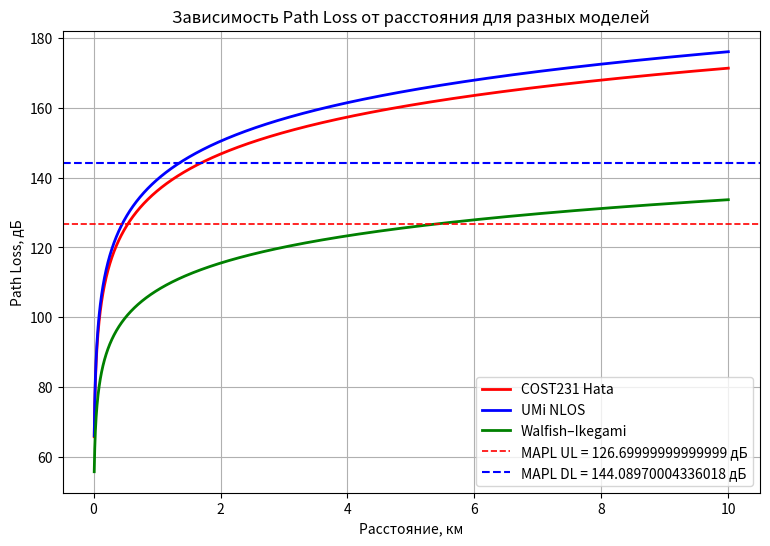
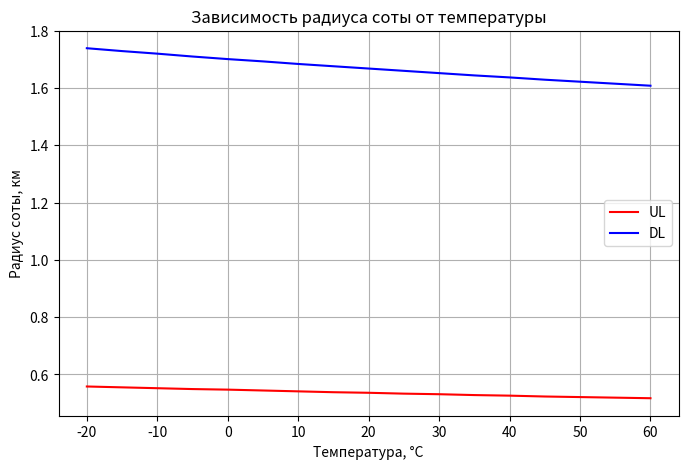
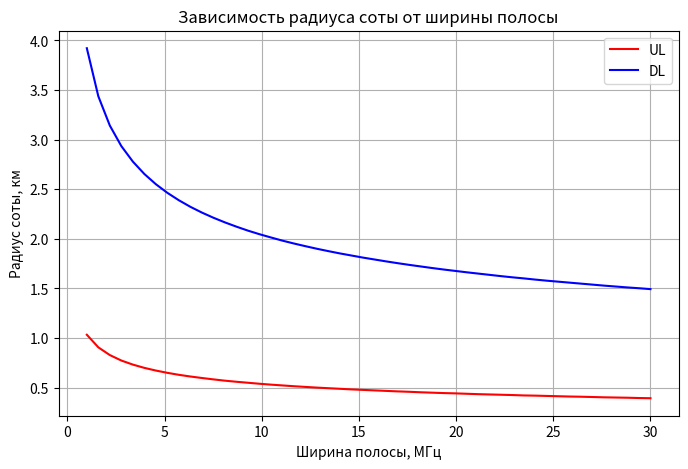

Recreate these plots in Python, in order.
import numpy as np
import matplotlib.pyplot as plt
import math

f = 1800e6  #Гц
Tx_BS = 46
sector_BS = 3
Tx_UE = 24
AntGain_BS = 21
FeederLoss = 2.9
Penetration = 15
IM = 1
BW_UL = 10e6
BW_DL = 20e6
Noise_BS = 2.4
Noise_UE = 6
SINR_DL = 2
SINR_UL = 4
MIMO = 3  # дБ

#1 задание
ThermalNoise_UL = -174 + 10 * np.log10(BW_UL)
RxSens_BS = Noise_BS + ThermalNoise_UL + SINR_UL
MAPL_UL = Tx_UE - FeederLoss + AntGain_BS + MIMO - IM - Penetration - RxSens_BS
print("MAPL_UL = ", MAPL_UL, "дБ")

ThermalNoise_DL = -174 + 10 * np.log10(BW_DL)
RxSens_UE = Noise_UE + ThermalNoise_DL + SINR_DL
MAPL_DL = Tx_BS - FeederLoss + AntGain_BS + MIMO - IM - Penetration - RxSens_UE
print("MAPL_DL = ", MAPL_DL, "дБ")

#2 задание
d = np.linspace(0.01, 10, 5000)  # км

# COST231 Hata
a = 46.3
b = 33.9
hBS = 30
hMS = 1.5
a_hUE = (1.1 * np.log10(f / 1e6) - 0.7) * hMS - (1.56 * np.log10(f / 1e6) - 0.8)
Lclutter = 0
s = 44.9 - 6.55 * np.log10(hBS)
PL_COST231 = a + b * np.log10(f / 1e6) - 13.82 * np.log10(hBS) - a_hUE + s * np.log10(d) + Lclutter

# UMiNLOS
PL_UMiNLOS = 26 * np.log10(f / 1e9) + 22.7 + 36.7 * np.log10(d * 1000)

# Walfish–Ikegami
PL_WI = 42.6 + 26 * np.log10(d) + 20 * np.log10(f / 1e6)

plt.figure(figsize=(9, 6))
plt.plot(d, PL_COST231, 'r', label='COST231 Hata', linewidth=2)
plt.plot(d, PL_UMiNLOS, 'b', label='UMi NLOS', linewidth=2)
plt.plot(d, PL_WI, 'g', label='Walfish–Ikegami', linewidth=2)
plt.axhline(MAPL_UL, color='r', linestyle='--', linewidth=1.2, label='MAPL UL = ' + str(MAPL_UL) + ' дБ')
plt.axhline(MAPL_DL, color='b', linestyle='--', linewidth=1.5, label='MAPL DL = ' + str(MAPL_DL) + ' дБ')
plt.xlabel('Расстояние, км')
plt.ylabel('Path Loss, дБ')
plt.title('Зависимость Path Loss от расстояния для разных моделей')
plt.legend()
plt.grid(True)
plt.show()

#3 задание

def find_distance(PL_model, d, MAPL_value):
    if MAPL_value < np.min(PL_model) or MAPL_value > np.max(PL_model):
        return np.nan
    return np.interp(MAPL_value, PL_model, d)   #интерполяция

#радиусы
d_UL_COST231 = find_distance(PL_COST231, d, MAPL_UL)  
d_DL_COST231 = find_distance(PL_COST231, d, MAPL_DL) 

d_UL_UMI = find_distance(PL_UMiNLOS, d, MAPL_UL)  
d_DL_UMI = find_distance(PL_UMiNLOS, d, MAPL_DL) 

R_COST231 = min(d_UL_COST231, d_DL_COST231)
R_UMI = min(d_UL_UMI, d_DL_UMI)

#площади покрытия БС
S_COST231 = 1.95 * R_COST231**2
S_UMI = 1.95 * R_UMI**2

S_1 = 100  # км^2
S_2 = 4    #км^2
N_BS_COST231 = math.ceil(S_1 / S_COST231)
N_BS_UMI = math.ceil(S_2 / S_UMI)

print("\nОграничивающий радиус соты COST231 = ", R_COST231, "км")
print("Ограничивающий радиус соты UMiNLOS = ", R_UMI, "км")
print("Площадь одной БС COST231 = ", S_COST231, "км²")
print("Площадь одной БС UMiNLOS = ", S_UMI, "км²")
print("Необходимое количество БС COST231 = ", N_BS_COST231)
print("Необходимое количество БС UMiNLOS = ", N_BS_UMI)


#Дополнительное задание

#Зависимость радиуса от температуры
k = 1.380649e-23
temps = np.arange(-20, 61, 5)
T_K = temps + 273.15
R_UL_T, R_DL_T = [], []

for T in T_K:
    thermal_UL = 10*np.log10(k * T * BW_UL) + 30  
    thermal_DL = 10*np.log10(k * T * BW_DL) + 30
    
    RxSens_UL = Noise_BS + thermal_UL + SINR_UL
    RxSens_DL = Noise_UE + thermal_DL + SINR_DL
    
    MAPL_UL = Tx_UE - FeederLoss + AntGain_BS + MIMO - IM - Penetration - RxSens_UL
    MAPL_DL = Tx_BS - FeederLoss + AntGain_BS + MIMO - IM - Penetration - RxSens_DL
    
    d_test = np.linspace(0.01, 20, 20000)
    PL = a + b * np.log10(f / 1e6) - 13.82 * np.log10(hBS) - a_hUE + s * np.log10(d_test) + Lclutter

    #ищем первое расстояние, при котором потери сигнала ≥ максимально допустимым
    r_UL = PL >= MAPL_UL

    if r_UL.any():      #если пересечение найдено
        idx = r_UL.argmax()     #индекс первого True
        radius = d_test[idx]
    else:
        radius = np.nan
    R_UL_T.append(radius)

    r_DL = PL >= MAPL_DL
    
    if r_DL.any():
        idx = r_DL.argmax()
        radius = d_test[idx]
    else:
        radius = np.nan
    R_DL_T.append(radius)

plt.figure(figsize=(8,5))
plt.plot(temps, R_UL_T, 'r', label='UL')
plt.plot(temps, R_DL_T, 'b', label='DL')
plt.xlabel('Температура, °C')
plt.ylabel('Радиус соты, км')
plt.title('Зависимость радиуса соты от температуры')
plt.legend()
plt.grid(True)
plt.show()

#Зависимость радиуса от ширины полосы
bandwidths = np.linspace(1e6, 30e6, 50)
R_UL_BW, R_DL_BW = [], []

for BW in bandwidths:
    thermal = -174 + 10*np.log10(BW)

    RxSens_UL = Noise_BS + thermal + SINR_UL
    RxSens_DL = Noise_UE + thermal + SINR_DL
    
    MAPL_UL = Tx_UE - FeederLoss + AntGain_BS + MIMO - IM - Penetration - RxSens_UL
    MAPL_DL = Tx_BS - FeederLoss + AntGain_BS + MIMO - IM - Penetration - RxSens_DL
    
    d_test = np.linspace(0.01, 20, 20000)
    PL = a + b * np.log10(f / 1e6) - 13.82 * np.log10(hBS) - a_hUE + s * np.log10(d_test) + Lclutter


    r_UL = PL >= MAPL_UL

    if r_UL.any():      
        idx = r_UL.argmax()    
        radius = d_test[idx]
    else:
        radius = np.nan
    R_UL_BW.append(radius)

    r_DL = PL >= MAPL_DL
    
    if r_DL.any():
        idx = r_DL.argmax()
        radius = d_test[idx]
    else:
        radius = np.nan
    R_DL_BW.append(radius)

plt.figure(figsize=(8,5))
plt.plot(bandwidths/1e6, R_UL_BW, 'r', label='UL')
plt.plot(bandwidths/1e6, R_DL_BW, 'b', label='DL')
plt.xlabel('Ширина полосы, МГц')
plt.ylabel('Радиус соты, км')
plt.title('Зависимость радиуса соты от ширины полосы')
plt.legend()
plt.grid(True)
plt.show()